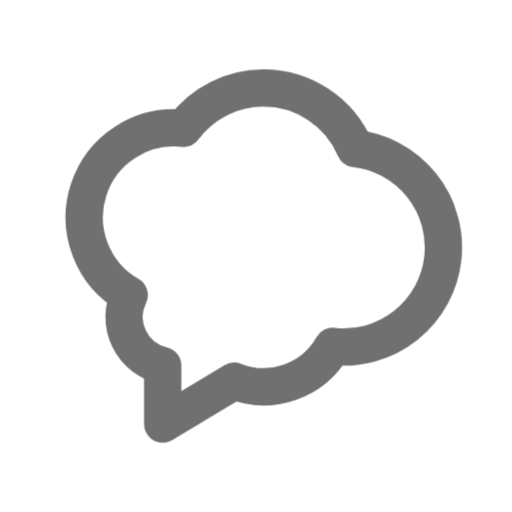
t = 0.00 s
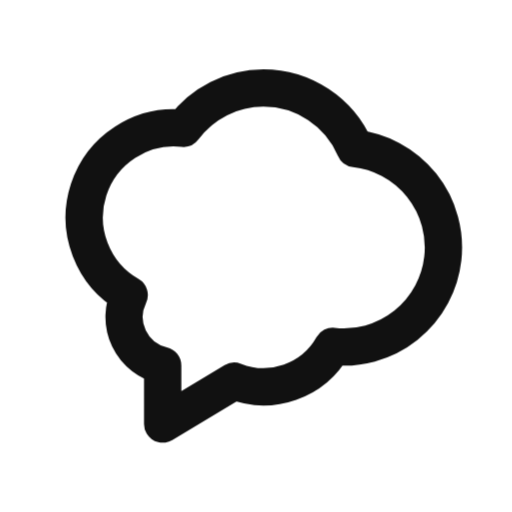
t = 0.55 s
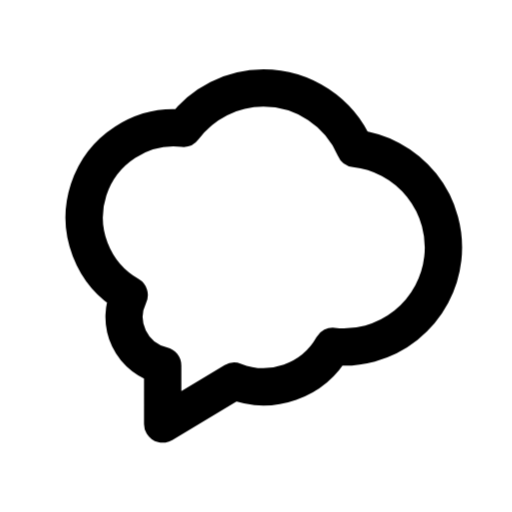
t = 0.98 s
t = 1.46 s: frame unchanged from t = 0.98 s, image omitted
t = 1.86 s: frame unchanged from t = 0.98 s, image omitted
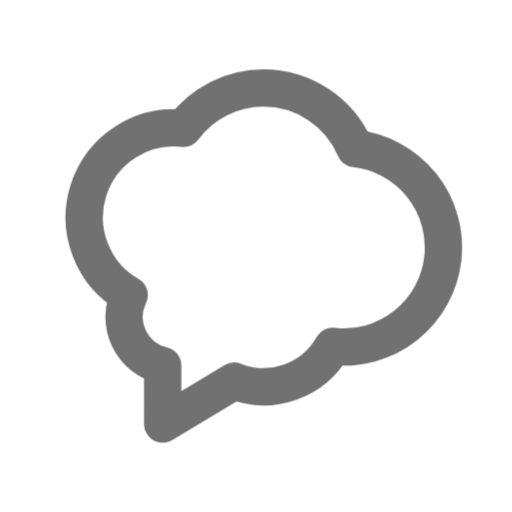
t = 2.65 s

The animated SVG that drew these frames (rendered in a browser with its animation timeline set to each time). Animation: 1 CSS @keyframes rule; one cycle of 3.05 s, repeats indefinitely.

<svg xmlns="http://www.w3.org/2000/svg" width="24" height="24" fill="none" stroke="currentColor" stroke-linecap="round" stroke-linejoin="round" stroke-width="2" viewBox="0 0 24 24">
    <!-- Generated by scripts/icon-expansion/generate.mjs -->
    <!-- Adapted from Tabler Icons 3.34.1.
MIT License

Copyright (c) 2020-2024 Paweł Kuna

Permission is hereby granted, free of charge, to any person obtaining a copy
of this software and associated documentation files (the "Software"), to deal
in the Software without restriction, including without limitation the rights
to use, copy, modify, merge, publish, distribute, sublicense, and/or sell
copies of the Software, and to permit persons to whom the Software is
furnished to do so, subject to the following conditions:

The above copyright notice and this permission notice shall be included in all
copies or substantial portions of the Software.

THE SOFTWARE IS PROVIDED "AS IS", WITHOUT WARRANTY OF ANY KIND, EXPRESS OR
IMPLIED, INCLUDING BUT NOT LIMITED TO THE WARRANTIES OF MERCHANTABILITY,
FITNESS FOR A PARTICULAR PURPOSE AND NONINFRINGEMENT. IN NO EVENT SHALL THE
AUTHORS OR COPYRIGHT HOLDERS BE LIABLE FOR ANY CLAIM, DAMAGES OR OTHER
LIABILITY, WHETHER IN AN ACTION OF CONTRACT, TORT OR OTHERWISE, ARISING FROM,
OUT OF OR IN CONNECTION WITH THE SOFTWARE OR THE USE OR OTHER DEALINGS IN THE
SOFTWARE. -->
    <style>
        @media (prefers-reduced-motion: no-preference) {
            @keyframes ira-exp-pulse { 0%, 100% { opacity: 1; } 22% { opacity: .45; } 40% { opacity: 1; } }
            [data-ira-motion="bubble"] { transform-box: fill-box; transform-origin: center; animation: ira-exp-pulse 2.65s ease-in-out -0.4s infinite; }
        }
    </style>
    <g data-ira-motion="bubble"><g transform="translate(1.5 1.5) scale(.875)"><path d="M12.4 3a5.34 5.34 0 0 1 4.906 3.239a5.333 5.333 0 0 1 -1.195 10.6a4.26 4.26 0 0 1 -5.28 1.863l-3.831 2.298v-3.134a2.668 2.668 0 0 1 -1.795 -3.773a4.8 4.8 0 0 1 2.908 -8.933a5.33 5.33 0 0 1 4.287 -2.16"/></g></g>
</svg>
